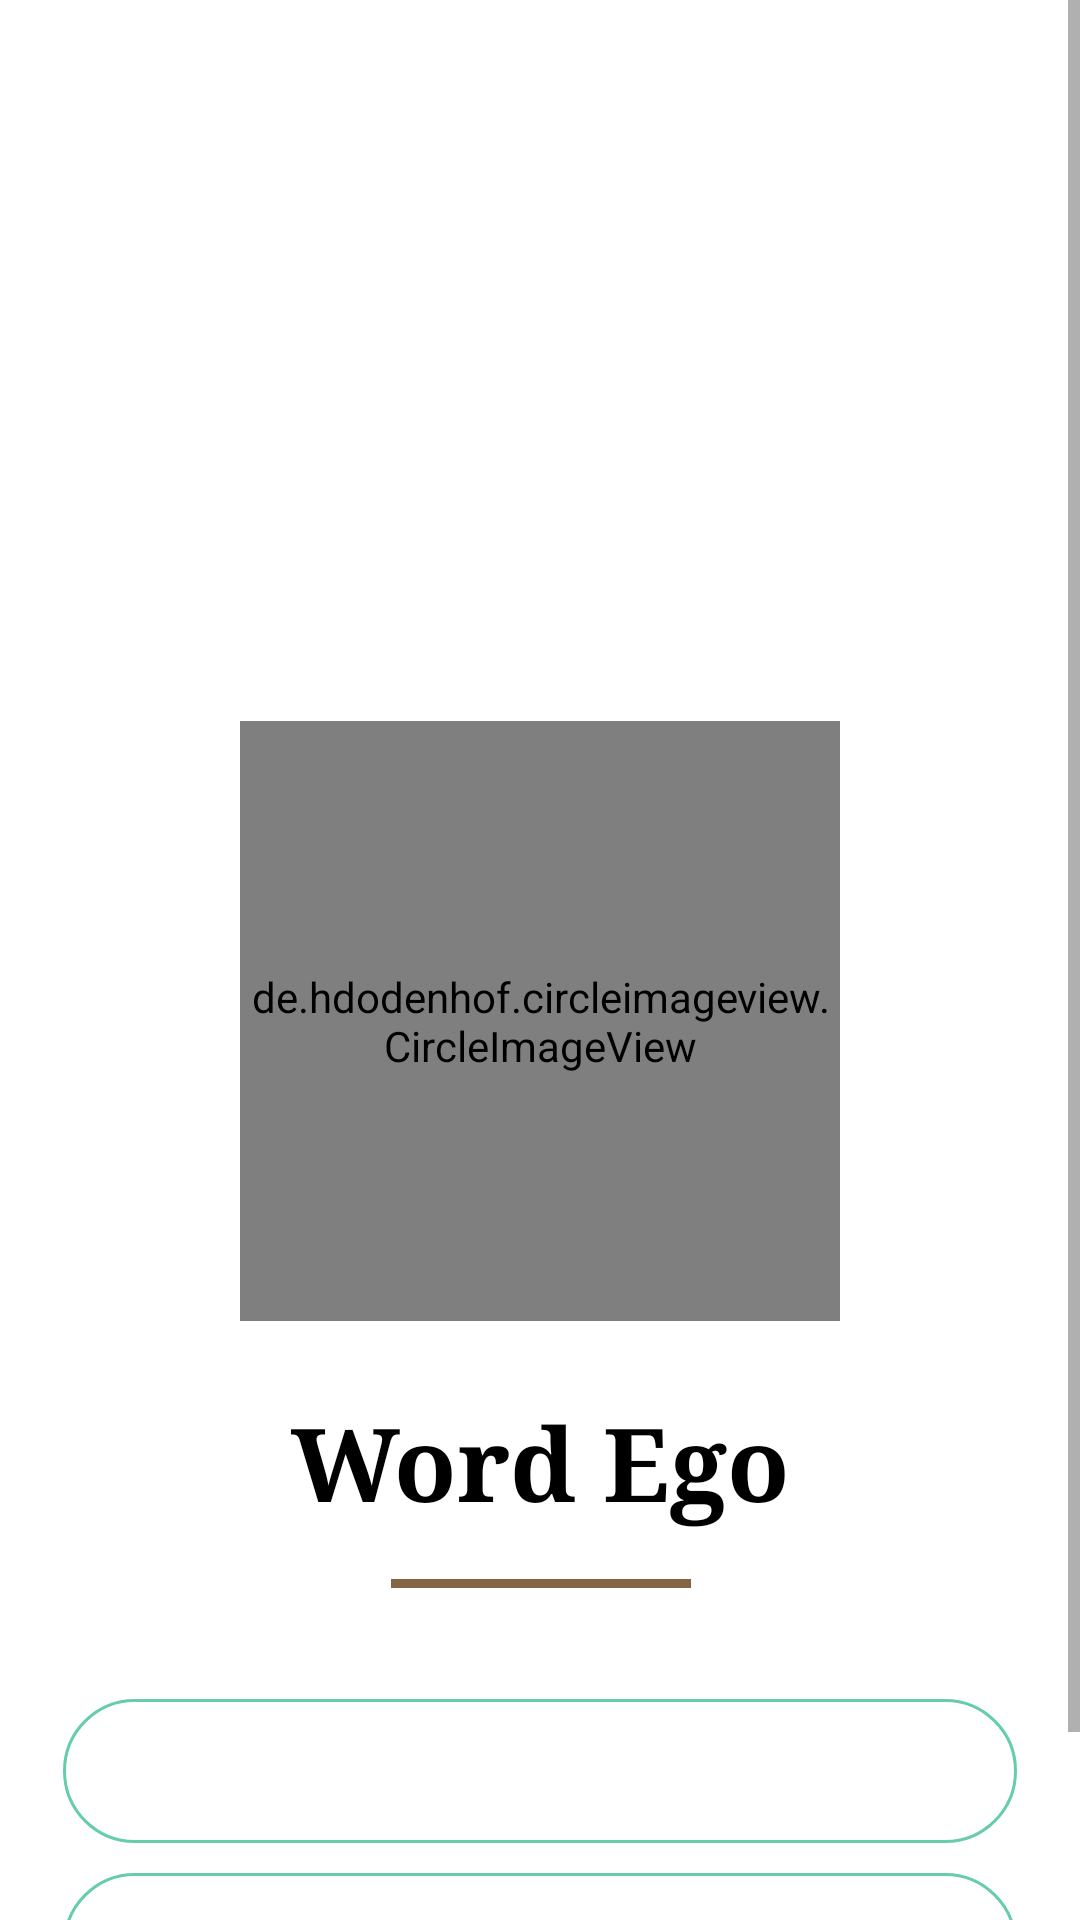

Android layout source for this screen:
<!-- AndroidManifest.xml: application theme Theme.WordEgo -->
<!-- res/layout/fragment_home.xml -->
<?xml version="1.0" encoding="utf-8"?>
<ScrollView xmlns:android="http://schemas.android.com/apk/res/android"
    xmlns:app="http://schemas.android.com/apk/res-auto"
    xmlns:tools="http://schemas.android.com/tools"
    android:layout_width="match_parent"
    android:layout_height="match_parent"
    android:background="@color/white"
    android:contentDescription="@string/todo"
    >


    <androidx.constraintlayout.widget.ConstraintLayout
        android:layout_width="match_parent"
        android:layout_height="wrap_content"
        android:padding="16dp"
        tools:context=".fragments.HomeFragment">

        <LinearLayout
            android:layout_width="match_parent"
            android:layout_height="match_parent"
            android:layout_marginTop="32dp"
            android:layout_marginBottom="16dp"
            android:orientation="vertical"
            app:layout_constraintBottom_toBottomOf="parent"
            app:layout_constraintEnd_toEndOf="parent"
            app:layout_constraintStart_toStartOf="parent"
            app:layout_constraintTop_toBottomOf="@+id/textView6">

            <Button
                android:id="@+id/play_btn"
                android:layout_width="match_parent"
                android:layout_height="wrap_content"
                android:layout_margin="5dp"
                android:background="@drawable/rounded_button"
                android:text="@string/play"
                android:textColor="@color/white" />

            <Button
                android:id="@+id/exit_btn"
                android:layout_width="match_parent"
                android:layout_height="wrap_content"
                android:layout_margin="5dp"
                android:background="@drawable/rounded_button"
                android:text="@string/exit"
                android:textColor="@color/white" />
        </LinearLayout>

        <TextView
            android:id="@+id/textView6"
            android:layout_width="100dp"
            android:layout_height="3dp"
            android:layout_marginTop="16dp"
            android:background="@color/brown"
            app:layout_constraintEnd_toEndOf="@+id/home_logo_text"
            app:layout_constraintStart_toStartOf="@+id/home_logo_text"
            app:layout_constraintTop_toBottomOf="@+id/home_logo_text" />

        <TextView
            android:id="@+id/home_logo_text"
            android:layout_width="wrap_content"
            android:layout_height="wrap_content"
            android:layout_marginTop="24dp"
            android:fontFamily="serif"
            android:text="@string/word_ego"
            android:textAlignment="center"
            android:textAppearance="@style/TextAppearance.AppCompat.Small"
            android:textColor="@color/black"
            android:textSize="34sp"
            android:textStyle="bold"
            app:layout_constraintEnd_toEndOf="@+id/circleImageView"
            app:layout_constraintStart_toStartOf="@+id/circleImageView"
            app:layout_constraintTop_toBottomOf="@+id/circleImageView" />

        <de.hdodenhof.circleimageview.CircleImageView
            android:id="@+id/circleImageView"
            android:layout_width="200dp"
            android:layout_height="200dp"
            android:src="@drawable/panda_logo"
            app:layout_constraintBottom_toBottomOf="parent"
            app:layout_constraintEnd_toEndOf="parent"
            app:layout_constraintStart_toStartOf="parent"
            app:layout_constraintTop_toTopOf="parent"
            app:layout_constraintVertical_bias="0.47000003" />


    </androidx.constraintlayout.widget.ConstraintLayout>


</ScrollView>
<!-- resources referenced by this layout -->
<resources>
  <color name="black">#FF000000</color>
  <color name="brown">#836444</color>
  <color name="white">#FFFFFFFF</color>
  <!-- drawable panda_logo: jpg bitmap (drawable, 722868 bytes) -->
  <!-- drawable rounded_button (drawable) -->
  <?xml version="1.0" encoding="utf-8"?>
  <shape xmlns:android="http://schemas.android.com/apk/res/android" android:shape="rectangle">
  
      <stroke android:color="@color/logo_blue" android:width="1dp"/>
  
      <corners android:radius="50dp"/>
  
  </shape>
  <string name="exit">Exit</string>
  <string name="play">Play</string>
  <string name="todo">TODO</string>
  <string name="word_ego">Word Ego</string>
  <style name="Theme.WordEgo" parent="Theme.MaterialComponents.DayNight.NoActionBar">
          
          <item name="colorPrimary">#B49270</item>
          <item name="colorPrimaryVariant">@color/brown</item>
          <item name="colorOnPrimary">@color/white</item>
          
          <item name="colorSecondary">@color/teal_200</item>
          <item name="colorSecondaryVariant">@color/teal_700</item>
          <item name="colorOnSecondary">@color/black</item>
          
          <item name="android:statusBarColor" tools:targetApi="l">@color/status_bar</item>
          
      </style>
  <color name="logo_blue">#65CDAA</color>
  <color name="teal_200">#FF03DAC5</color>
  <color name="teal_700">#FF018786</color>
  <color name="status_bar">#313131</color>
</resources>
